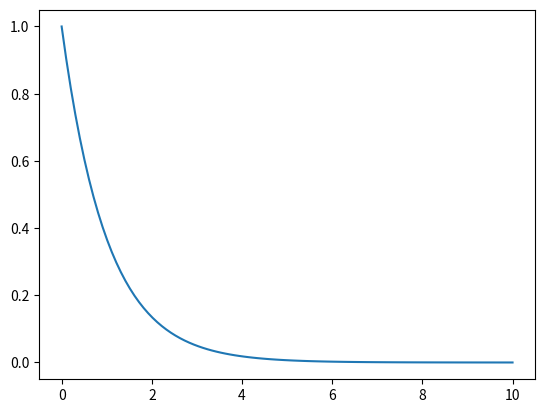
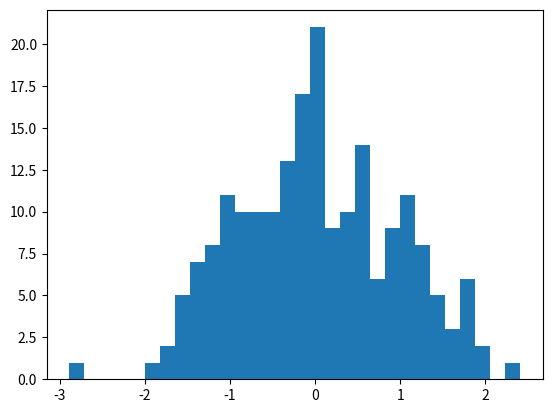
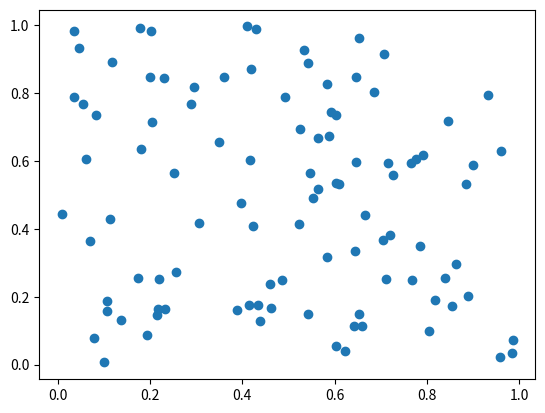

These charts were generated, in order, by the following Python code: (Note: this script raises an exception after producing the figures.)
'''
author: T

from: https://en.wikipedia.org/wiki/Matplotlib
'''
import matplotlib.pyplot as plt
import numpy as np

from matplotlib import cm               # for 3D plot
from mpl_toolkits.mplot3d import Axes3D # for 3D plot

# LINE PLOT
def linePlot():
    a = np.linspace(0,10,100)
    b = np.exp(-a)
    plt.plot(a,b)

# HISTOGRAM
def histogram():
    fig = plt.figure()
    x = np.random.normal(size=200)
    plt.hist(x,bins=30)

# SCATTER
def scatter():
    fig = plt.figure()
    xVal = np.random.rand(100)
    yVal = np.random.rand(100)
    plt.scatter(xVal, yVal)

def plot3D():
    fig = plt.figure()
    ax = fig.gca(projection='3d')
    X = np.arange(-5, 5, 0.25)
    Y = np.arange(-5, 5, 0.25)
    X, Y = np.meshgrid(X, Y)
    R = np.sqrt(X**2 + Y**2)
    Z = np.sin(R)
    surf = ax.plot_surface(X, Y, Z, rstride=1, cstride=1, cmap=cm.coolwarm)

linePlot()
histogram()
scatter()
plot3D()

plt.show()